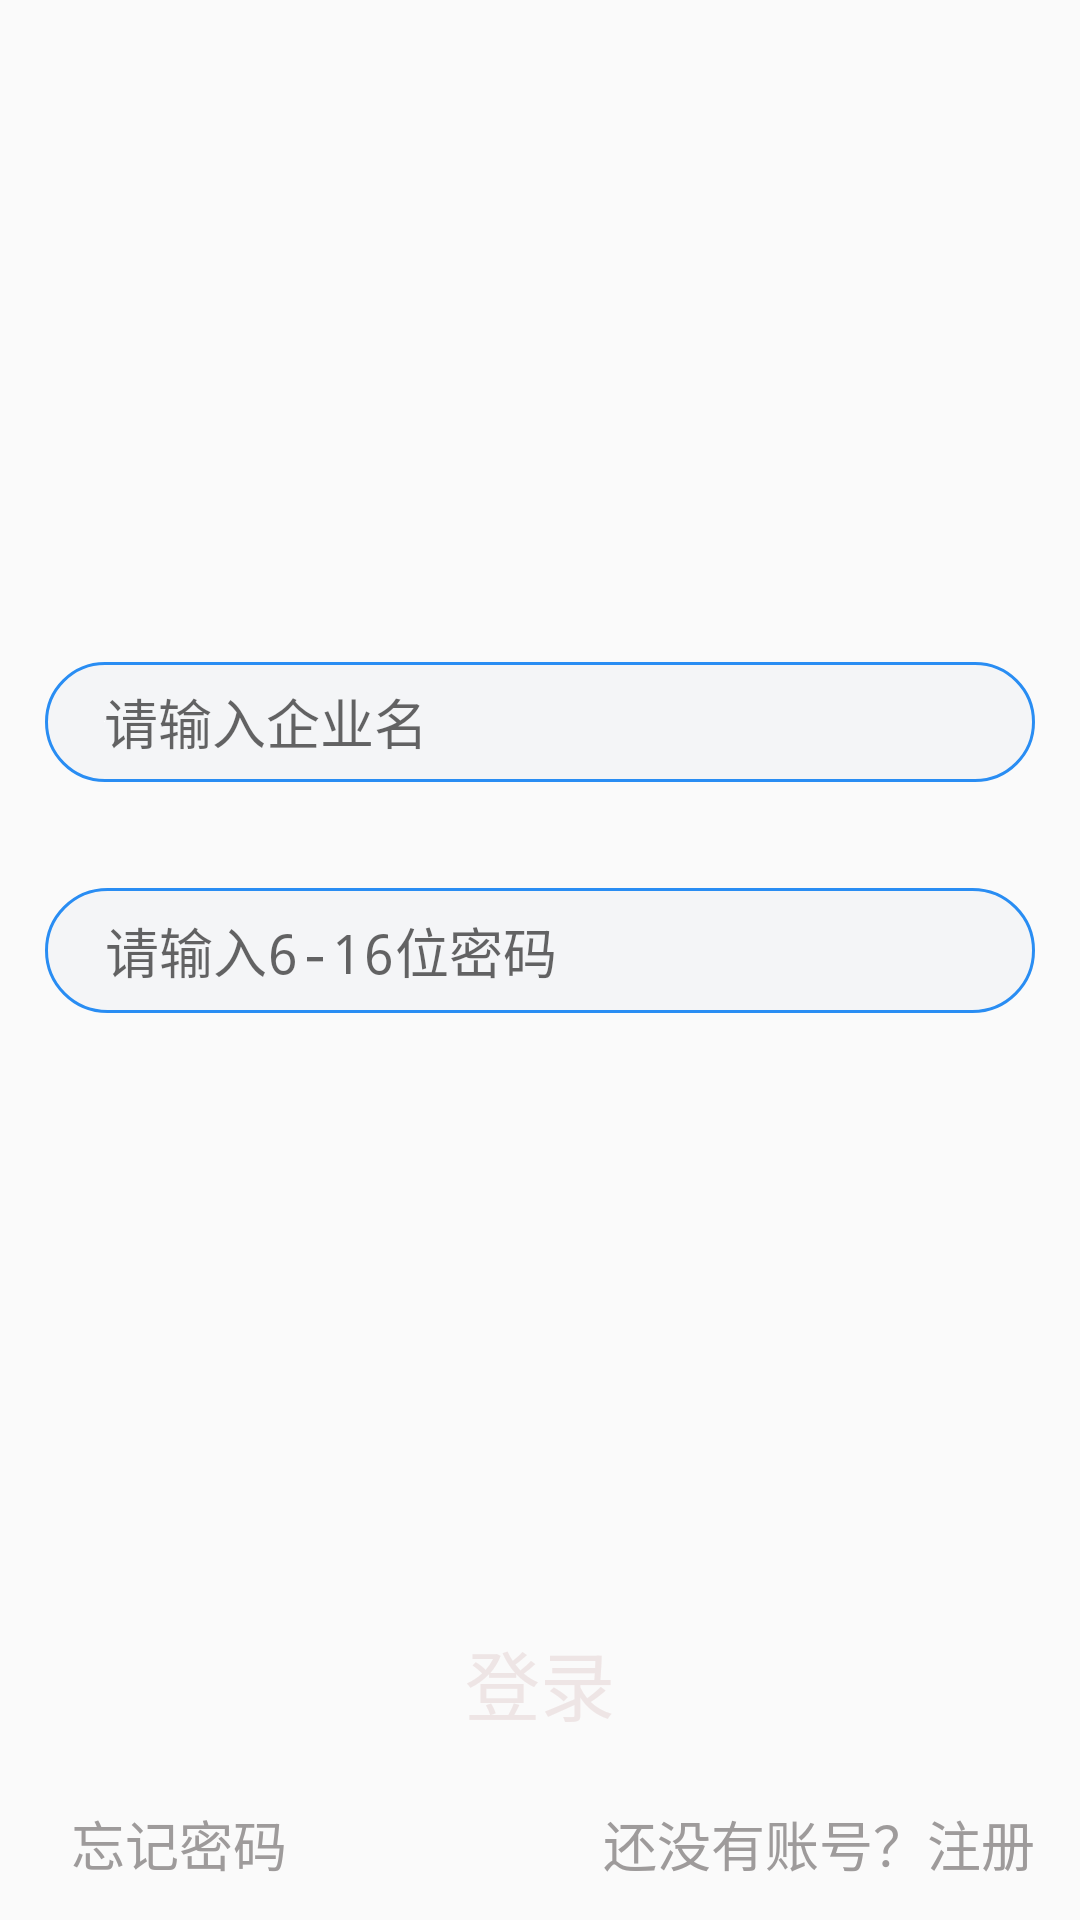

Produce the Android XML layout that renders to this screen, including the resource entries it uses.
<!-- AndroidManifest.xml: activity theme Theme.AppCompat.Light.NoActionBar -->
<!-- res/layout/activity_login.xml -->
<?xml version="1.0" encoding="utf-8"?>
<androidx.constraintlayout.widget.ConstraintLayout xmlns:android="http://schemas.android.com/apk/res/android"
    xmlns:app="http://schemas.android.com/apk/res-auto"
    xmlns:tools="http://schemas.android.com/tools"
    android:layout_width="match_parent"
    android:layout_height="match_parent"
    android:orientation="vertical">

    <androidx.constraintlayout.widget.Guideline
        android:id="@+id/guideline2"
        android:layout_width="wrap_content"
        android:layout_height="wrap_content"
        android:orientation="horizontal"
        app:layout_constraintGuide_percent="0.93" />

    <androidx.constraintlayout.widget.Guideline
        android:id="@+id/guideline3"
        android:layout_width="wrap_content"
        android:layout_height="wrap_content"
        android:orientation="horizontal"
        app:layout_constraintGuide_percent="0.82216144" />

    <Button
        android:id="@+id/regesiter_button"
        style="@style/Button_List_Style"
        android:layout_width="wrap_content"
        android:layout_height="0dp"
        android:layout_marginStart="15dp"
        android:layout_marginLeft="15dp"
        android:layout_marginTop="6dp"
        android:layout_marginEnd="15dp"
        android:layout_marginRight="15dp"
        android:layout_marginBottom="16dp"
        android:background="@color/transparent"
        android:text="@string/rigester_button"
        android:textColor="#9E9B9B"
        android:textSize="18sp"
        app:layout_constraintBottom_toBottomOf="parent"
        app:layout_constraintEnd_toEndOf="parent"
        app:layout_constraintHorizontal_bias="1.0"
        app:layout_constraintStart_toStartOf="parent"
        app:layout_constraintTop_toTopOf="@+id/guideline2"
        app:layout_constraintVertical_bias="1.0" />

    <Button
        android:id="@+id/forget_password"
        style="@style/Button_List_Style"
        android:layout_width="wrap_content"
        android:layout_height="0dp"
        android:layout_marginStart="15dp"
        android:layout_marginLeft="15dp"
        android:layout_marginTop="6dp"
        android:layout_marginEnd="8dp"
        android:layout_marginRight="8dp"
        android:layout_marginBottom="16dp"
        android:background="@color/transparent"
        android:paddingStart="0dp"
        android:paddingLeft="0dp"
        android:text="@string/forget_password"
        android:textColor="#9E9B9B"
        android:textSize="18sp"
        app:layout_constraintBottom_toBottomOf="parent"
        app:layout_constraintEnd_toEndOf="parent"
        app:layout_constraintHorizontal_bias="0.003"
        app:layout_constraintStart_toStartOf="parent"
        app:layout_constraintTop_toTopOf="@+id/guideline2"
        app:layout_constraintVertical_bias="0.0" />

    <androidx.constraintlayout.widget.Guideline
        android:id="@+id/guideline5"
        android:layout_width="wrap_content"
        android:layout_height="wrap_content"
        android:orientation="horizontal"
        app:layout_constraintGuide_percent="0.27086183" />

    <androidx.constraintlayout.widget.Guideline
        android:id="@+id/guideline7"
        android:layout_width="wrap_content"
        android:layout_height="wrap_content"
        android:orientation="horizontal"
        app:layout_constraintGuide_percent="0.41997263" />

    <androidx.constraintlayout.widget.Guideline
        android:id="@+id/guideline8"
        android:layout_width="wrap_content"
        android:layout_height="wrap_content"
        android:orientation="horizontal"
        app:layout_constraintGuide_percent="0.33242133" />

    <androidx.constraintlayout.widget.Guideline
        android:id="@+id/guideline6"
        android:layout_width="wrap_content"
        android:layout_height="wrap_content"
        android:orientation="horizontal"
        app:layout_constraintGuide_percent="0.1504788" />

    <ImageView
        android:id="@+id/blackword_pic"
        android:layout_width="166dp"
        android:layout_height="0dp"
        android:layout_marginStart="8dp"
        android:layout_marginLeft="8dp"
        android:layout_marginEnd="8dp"
        android:layout_marginRight="8dp"
        android:contentDescription="@string/todo"
        app:layout_constraintBottom_toTopOf="@+id/guideline5"
        app:layout_constraintEnd_toEndOf="parent"
        app:layout_constraintStart_toStartOf="parent"
        app:layout_constraintTop_toTopOf="@+id/guideline6"
        app:srcCompat="@drawable/logo_blackword" />

    <Button
        android:id="@+id/button_login"
        android:layout_width="0dp"
        android:layout_height="0dp"
        android:layout_marginStart="15dp"
        android:layout_marginLeft="15dp"
        android:layout_marginTop="8dp"
        android:layout_marginEnd="15dp"
        android:layout_marginRight="15dp"
        android:layout_marginBottom="8dp"
        android:background="@drawable/button_shape"
        android:text="登录"
        android:textColor="#EEE5E5"
        android:textSize="25sp"
        app:layout_constraintBottom_toTopOf="@+id/guideline2"
        app:layout_constraintEnd_toEndOf="parent"
        app:layout_constraintStart_toStartOf="parent"
        app:layout_constraintTop_toTopOf="@+id/guideline3" />

    <EditText
        android:id="@+id/editText_name"
        style="@style/Widget.AppCompat.AutoCompleteTextView"
        android:layout_width="0dp"
        android:layout_height="0dp"
        android:layout_marginStart="15dp"
        android:layout_marginLeft="15dp"
        android:layout_marginTop="8dp"
        android:layout_marginEnd="15dp"
        android:layout_marginRight="15dp"
        android:layout_marginBottom="8dp"
        android:background="@drawable/edittext_shape"
        android:drawableLeft="@color/design_default_color_background"
        android:drawablePadding="0dp"
        android:ems="10"
        android:gravity="left|center_vertical"
        android:hint="请输入企业名"
        android:inputType="textPersonName"
        android:lines="1"
        android:maxLength="20"
        android:paddingLeft="20dp"
        android:textColor="#131111"
        app:layout_constraintBottom_toTopOf="@+id/guideline7"
        app:layout_constraintEnd_toEndOf="parent"
        app:layout_constraintHorizontal_bias="1.0"
        app:layout_constraintStart_toStartOf="parent"
        app:layout_constraintTop_toTopOf="@+id/guideline8"
        app:layout_constraintVertical_bias="1.0" />

    <androidx.constraintlayout.widget.Guideline
        android:id="@+id/guideline4"
        android:layout_width="wrap_content"
        android:layout_height="wrap_content"
        android:orientation="horizontal"
        app:layout_constraintGuide_percent="0.54" />

    <EditText
        android:id="@+id/editText_password"
        android:layout_width="0dp"
        android:layout_height="0dp"
        android:layout_marginStart="15dp"
        android:layout_marginLeft="15dp"
        android:layout_marginTop="8dp"
        android:layout_marginEnd="15dp"
        android:layout_marginRight="15dp"
        android:layout_marginBottom="8dp"
        android:background="@drawable/edittext_shape"
        android:ems="10"
        android:gravity="left|center_vertical"
        android:hint="请输入6-16位密码"
        android:inputType="textPassword"
        android:lines="1"
        android:maxLength="16"
        android:paddingLeft="20dp"
        app:layout_constraintBottom_toTopOf="@+id/guideline4"
        app:layout_constraintEnd_toEndOf="parent"
        app:layout_constraintStart_toStartOf="parent"
        app:layout_constraintTop_toTopOf="@+id/guideline9" />

    <androidx.constraintlayout.widget.Guideline
        android:id="@+id/guideline9"
        android:layout_width="wrap_content"
        android:layout_height="wrap_content"
        android:orientation="horizontal"
        app:layout_constraintGuide_percent="0.45" />

</androidx.constraintlayout.widget.ConstraintLayout>
<!-- resources referenced by this layout -->
<resources>
  <color name="transparent">#00000000</color>
  <!-- drawable edittext_shape (drawable) -->
  <?xml version="1.0" encoding="utf-8"?>
  <shape xmlns:android="http://schemas.android.com/apk/res/android"
      android:shape="rectangle">
  <corners android:radius="30dp"></corners>
      <solid android:color="#F4F5F7"></solid>
      <stroke android:width="1dp"
          android:color="#298DF3"></stroke>
  
  
  
  
  
  </shape>
  <!-- drawable logo_blackword: png bitmap (drawable, 26214 bytes) -->
  <string name="forget_password">忘记密码</string>
  <string name="rigester_button">还没有账号？注册</string>
  <string name="todo">TODO</string>
  <style name="Button_List_Style" parent="@style/Widget.AppCompat.Button.Borderless">
          <item name="android:layout_width">wrap_content</item>
          <item name="android:layout_height">wrap_content</item>
  
      </style>
</resources>
